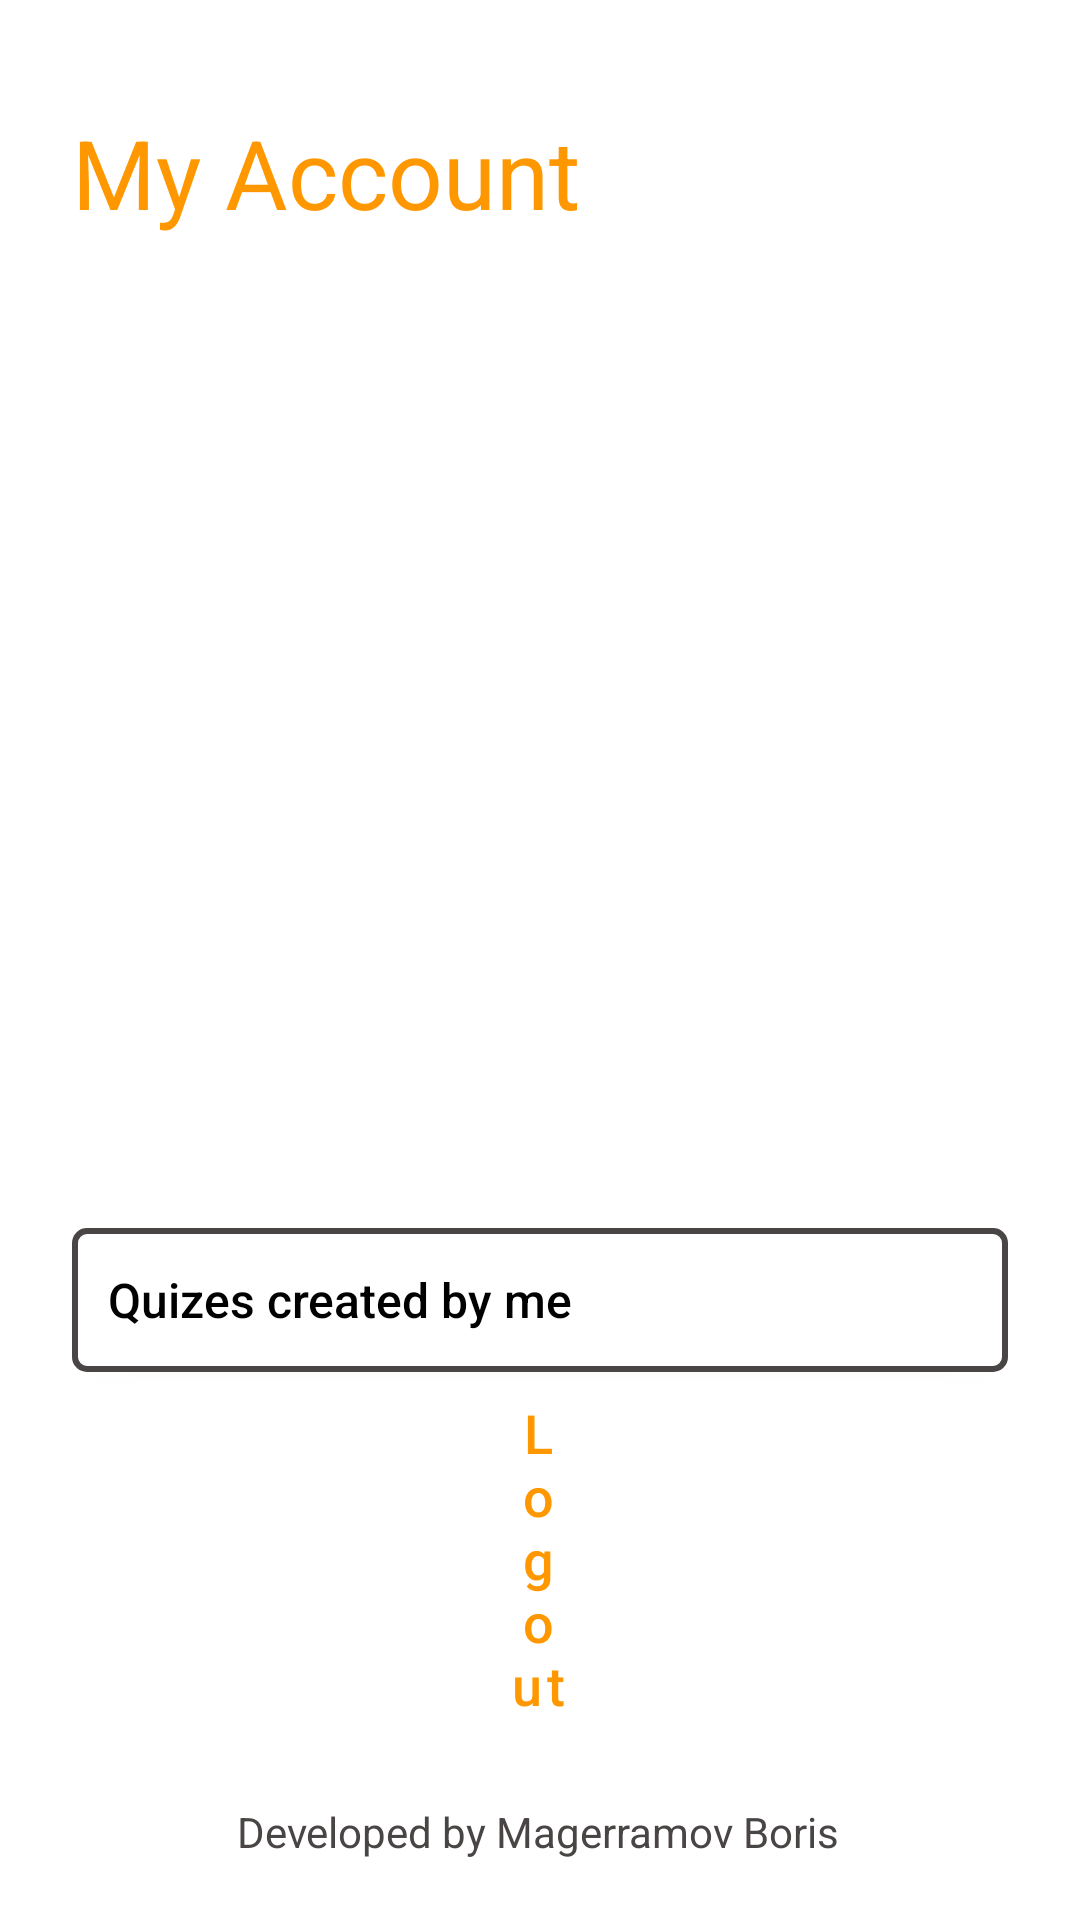

Produce the Android XML layout that renders to this screen, including the resource entries it uses.
<!-- AndroidManifest.xml: application theme Theme.Quiz_application -->
<!-- res/layout/fragment_account.xml -->
<?xml version="1.0" encoding="utf-8"?>
<layout xmlns:android="http://schemas.android.com/apk/res/android"
    xmlns:app="http://schemas.android.com/apk/res-auto"
    xmlns:tools="http://schemas.android.com/tools">

    <data>
        <variable
            name="userData"
            type="com.example.quiz_application.model.User" />
    </data>

<androidx.constraintlayout.widget.ConstraintLayout
    android:layout_width="match_parent"
    android:layout_height="match_parent"
    tools:context=".views.fragments.AccountFragment">

    <TextView
        android:id="@+id/my_account"
        android:layout_width="wrap_content"
        android:layout_height="wrap_content"
        android:layout_marginStart="24dp"
        android:layout_marginTop="36dp"
        android:text="@string/my_account__text"
        android:textColor="@color/primary_color"
        android:textSize="32sp"
        app:layout_constraintStart_toStartOf="parent"
        app:layout_constraintTop_toTopOf="parent" />

    <ImageView
        android:id="@+id/user_image"
        android:layout_width="180dp"
        android:layout_height="180dp"
        android:layout_marginTop="80dp"
        android:bindingCircularImageUrl="@{userData.userImageUrl}"
        android:src="@drawable/ic_baseline_account_circle_24"
        app:layout_constraintEnd_toEndOf="parent"
        app:layout_constraintStart_toStartOf="parent"
        app:layout_constraintTop_toBottomOf="@id/my_account" />

    <TextView
        android:id="@+id/username_textview"
        android:layout_width="wrap_content"
        android:layout_height="wrap_content"
        android:layout_marginTop="16dp"
        android:fontFamily="sans-serif-black"
        android:text="@{userData.userName}"
        android:textColor="@color/white"
        android:textSize="18sp"
        android:textStyle="bold"
        app:layout_constraintEnd_toEndOf="@id/user_image"
        app:layout_constraintStart_toStartOf="@id/user_image"
        app:layout_constraintTop_toBottomOf="@id/user_image" />

    <android.widget.Button
        android:id="@+id/my_created_quiz_button"
        android:layout_width="0dp"
        android:layout_height="wrap_content"
        android:layout_marginStart="24dp"
        android:layout_marginTop="30dp"
        android:layout_marginEnd="24dp"
        android:background="@drawable/button_options_outline"
        android:gravity="start|center"
        android:paddingStart="12dp"
        android:text="@string/quizes_created_by_me"
        android:textAllCaps="false"
        android:textColor="@color/primary_text"
        android:textSize="16sp"
        app:layout_constraintEnd_toEndOf="parent"
        app:layout_constraintStart_toStartOf="parent"
        app:layout_constraintTop_toBottomOf="@id/username_textview" />

    <Button
        android:id="@+id/logout_button"
        style="@style/Widget.MaterialComponents.Button.TextButton"
        android:layout_width="0dp"
        android:layout_height="wrap_content"
        android:layout_marginStart="161dp"
        android:layout_marginEnd="162dp"
        android:layout_marginBottom="24dp"
        android:foregroundGravity="center"
        android:gravity="center"
        android:text="@string/log_out"
        android:textAllCaps="false"
        android:textColor="@color/primary_color"
        android:textSize="18sp"
        app:layout_constraintBottom_toBottomOf="@id/made_with"
        app:layout_constraintEnd_toEndOf="parent"
        app:layout_constraintStart_toStartOf="parent"
        app:layout_constraintTop_toBottomOf="@+id/user_image"
        app:layout_constraintVertical_bias="0.903" />

    <TextView
        android:id="@+id/made_with"
        android:layout_width="wrap_content"
        android:layout_height="wrap_content"
        android:layout_marginBottom="20dp"
        android:gravity="center"
        android:text="@string/developer_note"
        android:textAlignment="center"
        android:textColor="@color/colorLightText"
        app:layout_constraintBottom_toBottomOf="parent"
        app:layout_constraintEnd_toEndOf="@+id/logout_button"
        app:layout_constraintStart_toStartOf="@+id/logout_button" />

</androidx.constraintlayout.widget.ConstraintLayout>

</layout>
<!-- resources referenced by this layout -->
<resources>
  <color name="colorLightText">#4A4545</color>
  <color name="primary_color">#FF9800</color>
  <color name="primary_text">#FF000000</color>
  <color name="white">#FFFFFFFF</color>
  <!-- drawable button_options_outline (drawable) -->
  <?xml version="1.0" encoding="utf-8"?>
  <selector xmlns:android="http://schemas.android.com/apk/res/android">
  
      <item>
          <shape>
              <corners android:radius="4dp"/>
              <stroke android:color="@color/colorLightText" android:width="2dp"/>
              <solid android:color="@color/primary_bg"/>
          </shape>
      </item>
  </selector>
  <string name="developer_note">Developed by Magerramov Boris</string>
  <string name="log_out">Log out</string>
  <string name="my_account__text">My Account</string>
  <string name="quizes_created_by_me">Quizes created by me</string>
  <style name="Theme.Quiz_application" parent="Theme.MaterialComponents.DayNight.DarkActionBar">
          
          <item name="colorPrimary">@color/purple_500</item>
          <item name="colorPrimaryVariant">@color/purple_700</item>
          <item name="colorOnPrimary">@color/white</item>
          
          <item name="colorSecondary">@color/teal_200</item>
          <item name="colorSecondaryVariant">@color/teal_700</item>
          <item name="colorOnSecondary">@color/black</item>
          
          <item name="android:statusBarColor" tools:targetApi="l">?attr/colorPrimaryVariant</item>
          
      </style>
  <color name="primary_bg">#FFFFFFFF</color>
  <color name="purple_500">#FF6200EE</color>
  <color name="purple_700">#FF3700B3</color>
  <!-- not gathered from this repository: default colours our renderer supplied (Android Studio template values) -->
  <color name="teal_200">#FF03DAC5</color>
  <color name="teal_700">#FF018786</color>
  <color name="black">#FF000000</color>
</resources>
